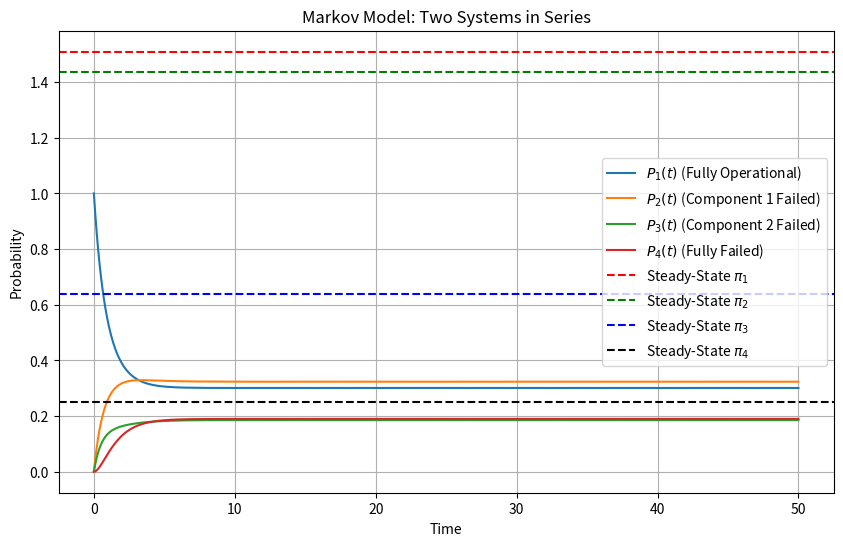

Reproduce this figure in Python.
import numpy as np
import matplotlib.pyplot as plt
from scipy.integrate import solve_ivp

# Parameters
lambda_1, lambda_2 = 0.5, 0.3  # Failure rates
mu_1, mu_2 = 0.4, 0.6          # Repair rates
t_end = 50                     # Simulation time
t_points = 1000                # Number of time points

# Differential equations
def system_dynamics(t, P):
    P1, P2, P3, P4 = P
    dP1_dt = -(lambda_1 + lambda_2) * P1 + mu_1 * P2 + mu_2 * P3
    dP2_dt = lambda_1 * P1 - (mu_1 + lambda_2) * P2 + mu_1 * P4
    dP3_dt = lambda_2 * P1 - (mu_2 + lambda_1) * P3 + mu_2 * P4
    dP4_dt = lambda_2 * P2 + lambda_1 * P3 - (mu_1 + mu_2) * P4
    return [dP1_dt, dP2_dt, dP3_dt, dP4_dt]

# Initial conditions
P0 = [1.0, 0.0, 0.0, 0.0]
time = np.linspace(0, t_end, t_points)

# Solve numerically
sol = solve_ivp(system_dynamics, [0, t_end], P0, t_eval=time)

# Analytical steady-state solution
Q = np.array([
    [-(lambda_1 + lambda_2), lambda_1, lambda_2, 0],
    [mu_1, -(mu_1 + lambda_2), 0, lambda_2],
    [mu_2, 0, -(mu_2 + lambda_1), lambda_1],
    [0, mu_1, mu_2, -(mu_1 + mu_2)]
])
b = np.zeros(4)
b[-1] = 1  # Normalization condition
Q[-1, :] = np.ones(4)
steady_state = np.linalg.solve(Q.T, b)

# Plot results
plt.figure(figsize=(10, 6))
plt.plot(sol.t, sol.y[0], label='$P_1(t)$ (Fully Operational)')
plt.plot(sol.t, sol.y[1], label='$P_2(t)$ (Component 1 Failed)')
plt.plot(sol.t, sol.y[2], label='$P_3(t)$ (Component 2 Failed)')
plt.plot(sol.t, sol.y[3], label='$P_4(t)$ (Fully Failed)')
plt.axhline(steady_state[0], color='r', linestyle='--', label='Steady-State $\\pi_1$')
plt.axhline(steady_state[1], color='g', linestyle='--', label='Steady-State $\\pi_2$')
plt.axhline(steady_state[2], color='b', linestyle='--', label='Steady-State $\\pi_3$')
plt.axhline(steady_state[3], color='k', linestyle='--', label='Steady-State $\\pi_4$')
plt.title('Markov Model: Two Systems in Series')
plt.xlabel('Time')
plt.ylabel('Probability')
plt.legend()
plt.grid()
plt.show()

# Print steady-state comparison
print("Steady-State Probabilities (Analytical):")
for i, prob in enumerate(steady_state):
    print(f"  π{i+1} = {prob:.4f}")
print("Steady-State Probabilities (Numerical):")
for i, prob in enumerate(sol.y[:, -1]):
    print(f"  P{i+1}(t_end) = {prob:.4f}")
